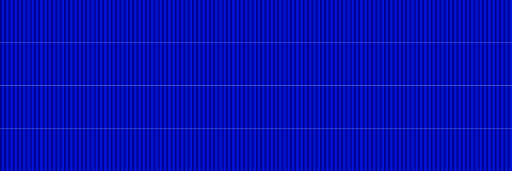
t = 0.00 s
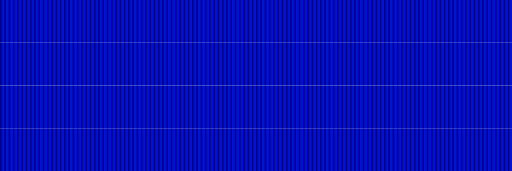
t = 1.67 s
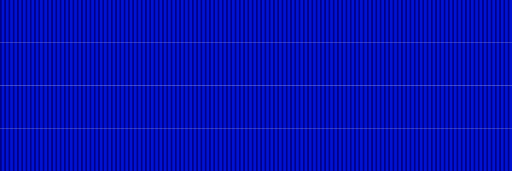
t = 3.33 s
t = 5.00 s: frame unchanged from t = 0.00 s, image omitted
t = 6.67 s: frame unchanged from t = 1.67 s, image omitted
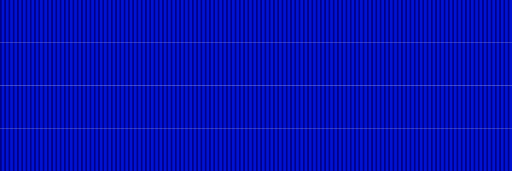
t = 8.33 s

The animated SVG that drew these frames (rendered in a browser with its animation timeline set to each time). Animation: 4 SMIL elements (animateTransform=4); frames cover the first 8.33 s, repeats indefinitely.

   <svg
      xmlns="http://www.w3.org/2000/svg"
      viewBox="0 0 1200 400"
      preserveAspectRatio="none"
    >
      <defs>
        <pattern
          id="stripePattern"
          patternUnits="userSpaceOnUse"
          width="10"
          height="400"
        >
          <rect width="4" height="400" fill="#00008A" />
          <rect x="4" width="6" height="400" fill="#0013D2" />
        </pattern>
      </defs>

      <!-- Row 1 -->
      <rect y="0" width="2400" height="100" fill="url(#stripePattern)">
        <animateTransform
          attributeName="transform"
          type="translate"
          from="-1200 0"
          to="0 0"
          dur="50s"
          repeatCount="indefinite"
        />
      </rect>

      <!-- Row 2 -->
      <rect y="100" width="2400" height="100" fill="url(#stripePattern)">
        <animateTransform
          attributeName="transform"
          type="translate"
          from="0 0"
          to="-1200 0"
          dur="50s"
          repeatCount="indefinite"
        />
      </rect>

      <!-- Row 3 -->
      <rect y="200" width="2400" height="100" fill="url(#stripePattern)">
        <animateTransform
          attributeName="transform"
          type="translate"
          from="-1200 0"
          to="0 0"
          dur="50s"
          repeatCount="indefinite"
        />
      </rect>

      <!-- Row 4 -->
      <rect y="300" width="2400" height="100" fill="url(#stripePattern)">
        <animateTransform
          attributeName="transform"
          type="translate"
          from="0 0"
          to="-1200 0"
          dur="50s"
          repeatCount="indefinite"
        />
      </rect>
    </svg>